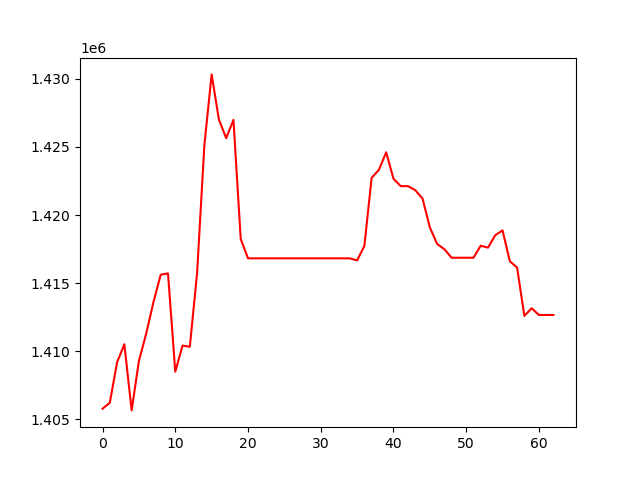

Data behind this chart, as committed beside it:
, 0
0, 1405779
1, 1406222
2, 1409189
3, 1410514
4, 1405657
5, 1409286
6, 1411288
7, 1413600
8, 1415617
9, 1415713
10, 1408499
11, 1410414
12, 1410331
13, 1415731
14, 1425124
15, 1430322
16, 1427005
17, 1425643
18, 1426984
19, 1418238
20, 1416820
21, 1416820
22, 1416820
23, 1416820
24, 1416820
25, 1416820
26, 1416820
27, 1416820
28, 1416820
29, 1416820
30, 1416820
31, 1416820
32, 1416820
33, 1416820
34, 1416820
35, 1416667
36, 1417730
37, 1422731
38, 1423317
39, 1424607
40, 1422669
41, 1422118
42, 1422118
43, 1421823
44, 1421207
45, 1419100
46, 1417877
47, 1417489
48, 1416864
49, 1416864
50, 1416864
51, 1416864
52, 1417746
53, 1417606
54, 1418519
55, 1418871
56, 1416607
57, 1416139
58, 1412592
59, 1413156
... 3 more rows
